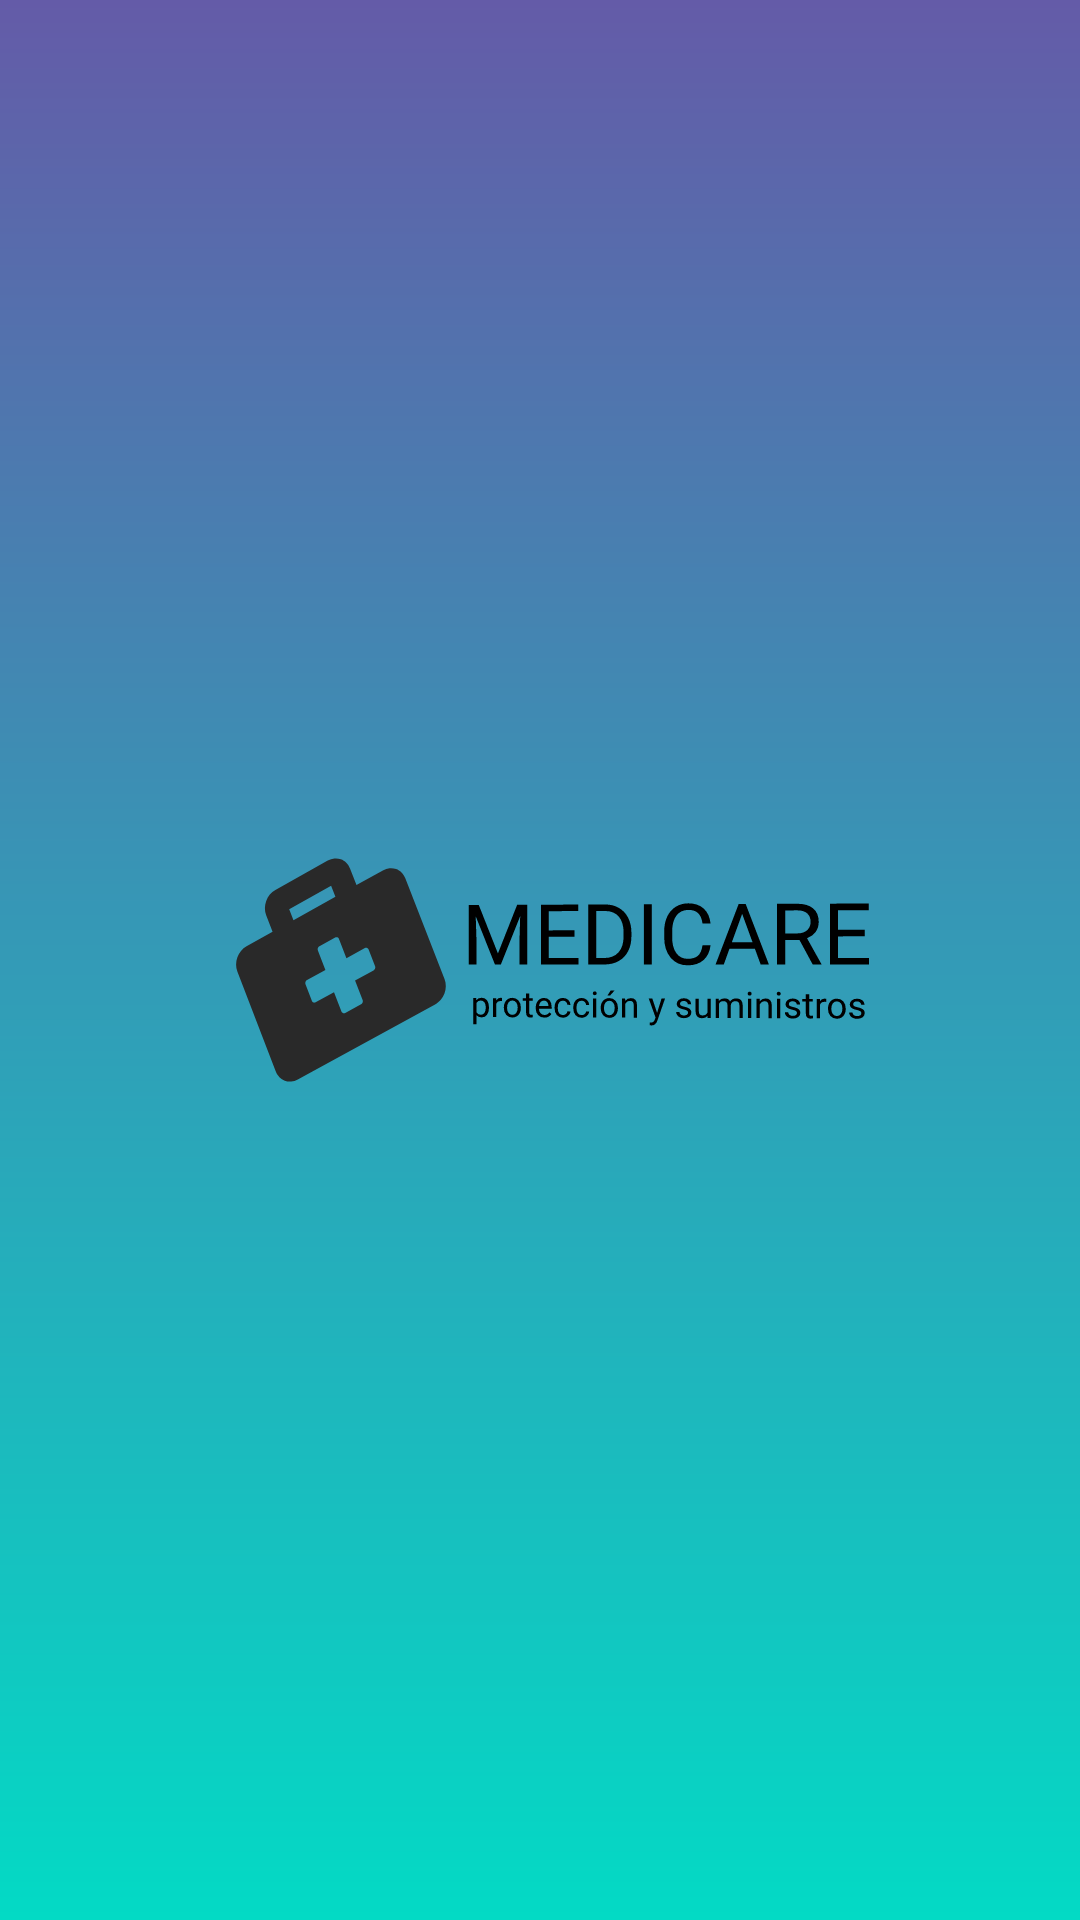

Android layout source for this screen:
<!-- AndroidManifest.xml: application theme Theme.Medicare -->
<!-- res/layout/activity_splash_main.xml -->
<?xml version="1.0" encoding="utf-8"?>
<androidx.constraintlayout.widget.ConstraintLayout xmlns:android="http://schemas.android.com/apk/res/android"
    xmlns:app="http://schemas.android.com/apk/res-auto"
    android:id="@+id/relativeLayout"
    android:layout_width="match_parent"
    android:layout_height="match_parent"
    android:background="@drawable/bacround_gradient">


    <ImageView
        android:id="@+id/Marca"
        android:layout_width="wrap_content"
        android:layout_height="wrap_content"
        android:layout_centerHorizontal="true"
        android:layout_centerVertical="true"
        android:contentDescription="@string/logo"
        android:foregroundGravity="center"
        app:layout_constraintBottom_toBottomOf="parent"
        app:layout_constraintEnd_toEndOf="parent"
        app:layout_constraintStart_toStartOf="parent"
        app:layout_constraintTop_toTopOf="parent"
        app:srcCompat="@drawable/marca" />

</androidx.constraintlayout.widget.ConstraintLayout>
<!-- resources referenced by this layout -->
<resources>
  <!-- drawable bacround_gradient (drawable) -->
  <?xml version="1.0" encoding="utf-8"?>
  
  <shape xmlns:android="http://schemas.android.com/apk/res/android"
      android:shape="rectangle">
      <gradient
          android:angle="90"
          android:endColor="@color/morado"
          android:startColor="@color/teal_200"
          android:type="linear" />
  </shape>
  <!-- drawable marca: png bitmap (drawable, 3579 bytes) -->
  <string name="logo">logo</string>
  <style name="Theme.Medicare" parent="Theme.MaterialComponents.DayNight.NoActionBar">
          
          <item name="colorPrimary">@color/purple_500</item>
          <item name="colorPrimaryVariant">@color/purple_700</item>
          <item name="colorOnPrimary">@color/white</item>
          
          <item name="colorSecondary">@color/teal_200</item>
          <item name="colorSecondaryVariant">@color/teal_700</item>
          <item name="colorOnSecondary">@color/black</item>
          
          <item name="android:statusBarColor" tools:targetApi="l">?attr/colorPrimaryVariant</item>
          
      </style>
  <color name="morado">#645ba8</color>
  <color name="teal_200">#FF03DAC5</color>
  <color name="purple_500">#FF6200EE</color>
  <color name="purple_700">#5743D9</color>
  <color name="white">#ffffff</color>
  <color name="teal_700">#FF018786</color>
  <color name="black">#000000</color>
</resources>
